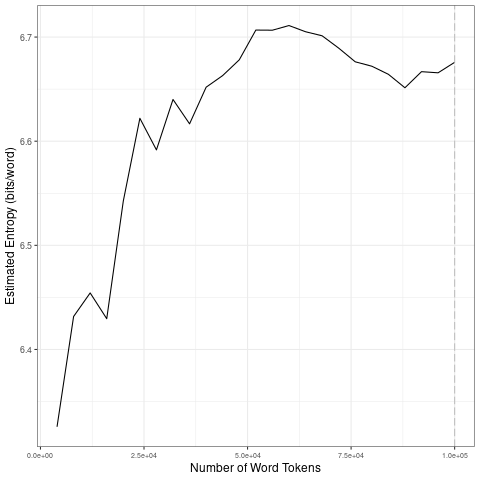

The file beside this chart, header and first rows:
file, entropy.Corpus.Size, entropy.Entropy, sd.Corpus.Size, sd.SD
data/covid-clean/2020_by_fr/2020-09-22_t…, 4000, 6.326, 20000, 0.07729
data/covid-clean/2020_by_fr/2020-09-22_t…, 8000, 6.432, 40000, 0.02312
data/covid-clean/2020_by_fr/2020-09-22_t…, 12000, 6.454, 60000, 0.02131
data/covid-clean/2020_by_fr/2020-09-22_t…, 16000, 6.43, 80000, 0.01467
data/covid-clean/2020_by_fr/2020-09-22_t…, 20000, 6.542, 1e+05, 0.008757
data/covid-clean/2020_by_fr/2020-09-22_t…, 24000, 6.622, 20000, 0.07729
data/covid-clean/2020_by_fr/2020-09-22_t…, 28000, 6.592, 40000, 0.02312
data/covid-clean/2020_by_fr/2020-09-22_t…, 32000, 6.64, 60000, 0.02131
data/covid-clean/2020_by_fr/2020-09-22_t…, 36000, 6.617, 80000, 0.01467
data/covid-clean/2020_by_fr/2020-09-22_t…, 40000, 6.652, 1e+05, 0.008757
data/covid-clean/2020_by_fr/2020-09-22_t…, 44000, 6.663, 20000, 0.07729
data/covid-clean/2020_by_fr/2020-09-22_t…, 48000, 6.678, 40000, 0.02312
data/covid-clean/2020_by_fr/2020-09-22_t…, 52000, 6.707, 60000, 0.02131
data/covid-clean/2020_by_fr/2020-09-22_t…, 56000, 6.707, 80000, 0.01467
data/covid-clean/2020_by_fr/2020-09-22_t…, 60000, 6.711, 1e+05, 0.008757
data/covid-clean/2020_by_fr/2020-09-22_t…, 64000, 6.705, 20000, 0.07729
data/covid-clean/2020_by_fr/2020-09-22_t…, 68000, 6.701, 40000, 0.02312
data/covid-clean/2020_by_fr/2020-09-22_t…, 72000, 6.689, 60000, 0.02131
data/covid-clean/2020_by_fr/2020-09-22_t…, 76000, 6.676, 80000, 0.01467
data/covid-clean/2020_by_fr/2020-09-22_t…, 80000, 6.672, 1e+05, 0.008757
data/covid-clean/2020_by_fr/2020-09-22_t…, 84000, 6.664, 20000, 0.07729
data/covid-clean/2020_by_fr/2020-09-22_t…, 88000, 6.651, 40000, 0.02312
data/covid-clean/2020_by_fr/2020-09-22_t…, 92000, 6.667, 60000, 0.02131
data/covid-clean/2020_by_fr/2020-09-22_t…, 96000, 6.666, 80000, 0.01467
data/covid-clean/2020_by_fr/2020-09-22_t…, 1e+05, 6.676, 1e+05, 0.008757
